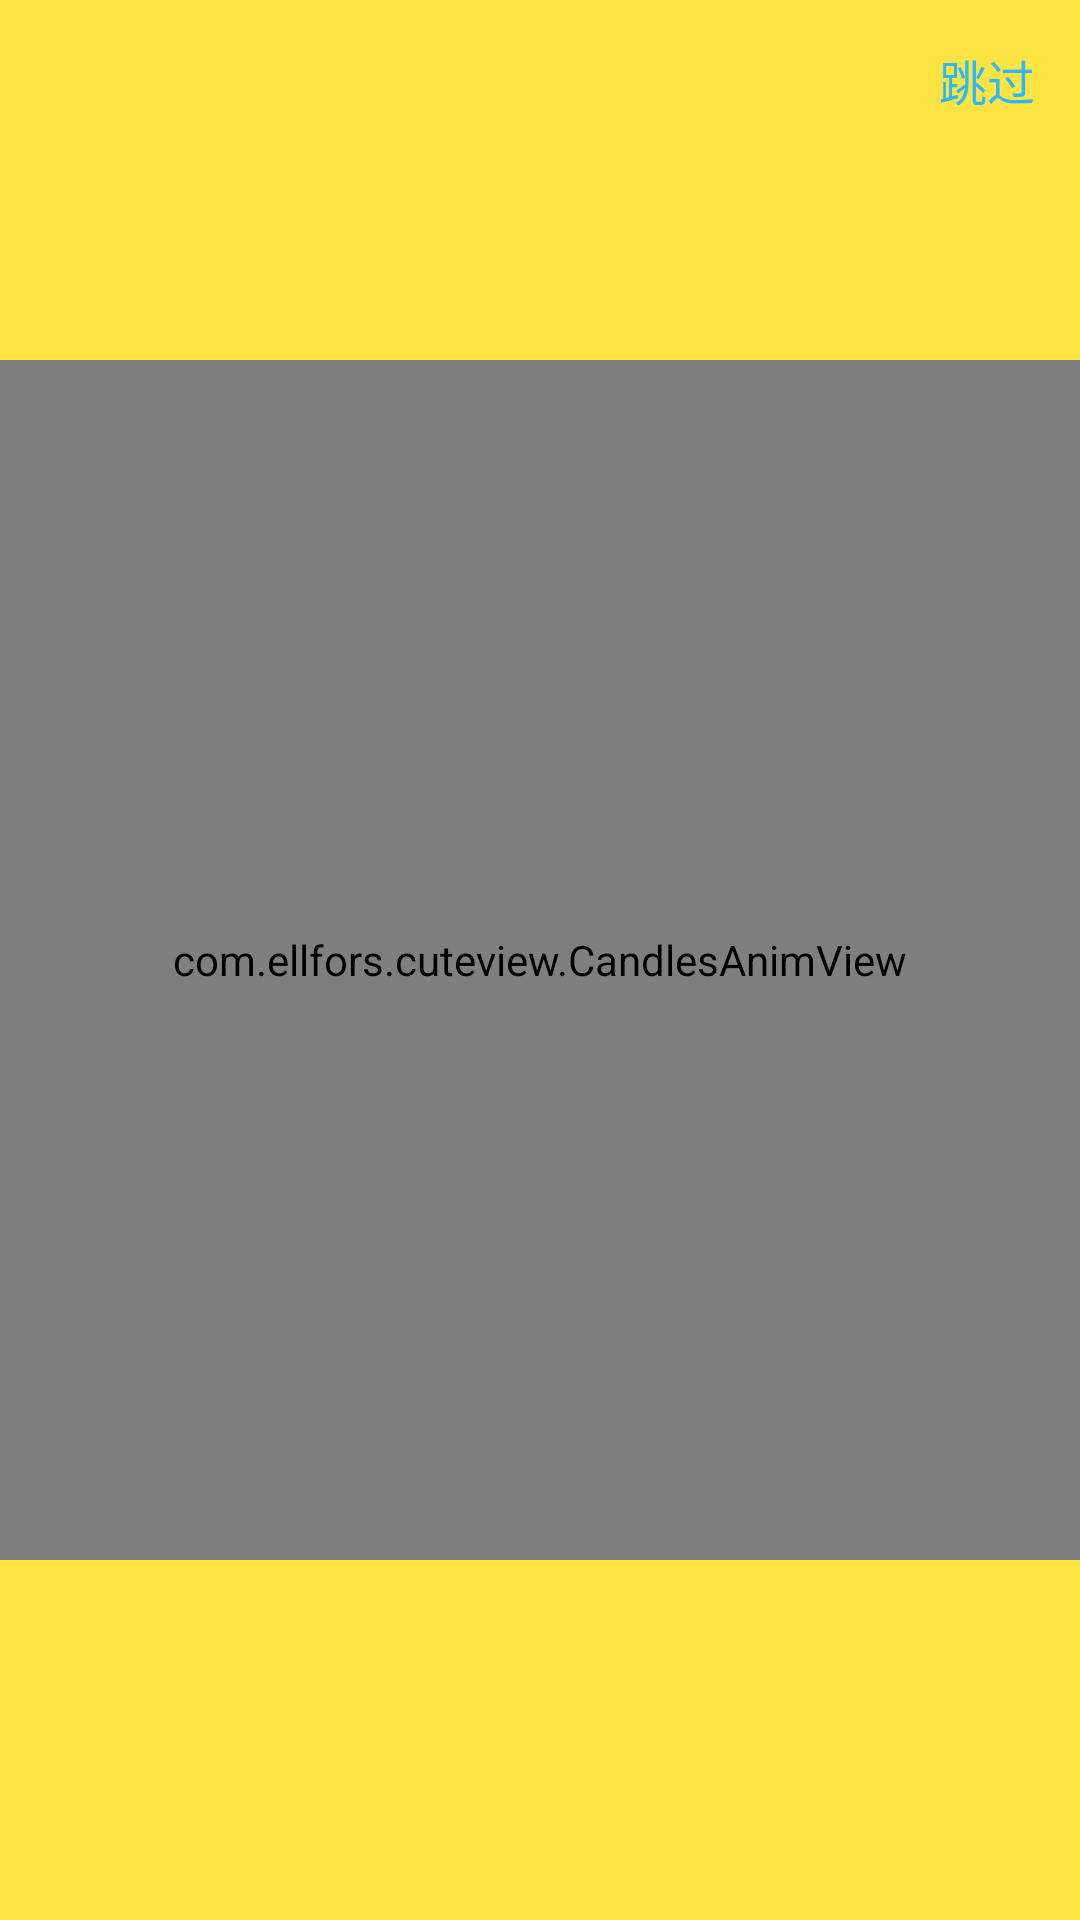

Android layout source for this screen:
<!-- AndroidManifest.xml: activity theme WelComeTheme -->
<!-- res/layout/activity_welcome.xml -->
<?xml version="1.0" encoding="utf-8"?>
<FrameLayout
    xmlns:android="http://schemas.android.com/apk/res/android"
    android:layout_width="match_parent"
    android:layout_height="match_parent"
    android:background="@color/main_color"
    android:orientation="vertical">

    <com.example.cuteview.CandlesAnimView
        android:id="@+id/candles_view"
        android:layout_width="match_parent"
        android:layout_height="400dp"
        android:layout_centerInParent="true"
        android:layout_gravity="center"/>

    <TextView
        android:id="@+id/tv_welcome_dismiss"
        android:layout_width="wrap_content"
        android:layout_height="wrap_content"
        android:padding="15dp"
        android:text="跳过"
        android:layout_gravity="right"
        android:textColor="@color/colorPrimary"
        android:textSize="16sp"/>

</FrameLayout>
<!-- resources referenced by this layout -->
<resources>
  <color name="colorPrimary">#2eb7fb</color>
  <color name="main_color">#fde443</color>
  <style name="WelComeTheme" parent="Theme.AppCompat.Light.NoActionBar">
          
          <item name="colorPrimary">@color/main_color</item>
          <item name="colorPrimaryDark">@color/main_color</item>
          <item name="colorAccent">@color/colorAccent</item>
      </style>
  <color name="colorAccent">#FF4081</color>
</resources>
